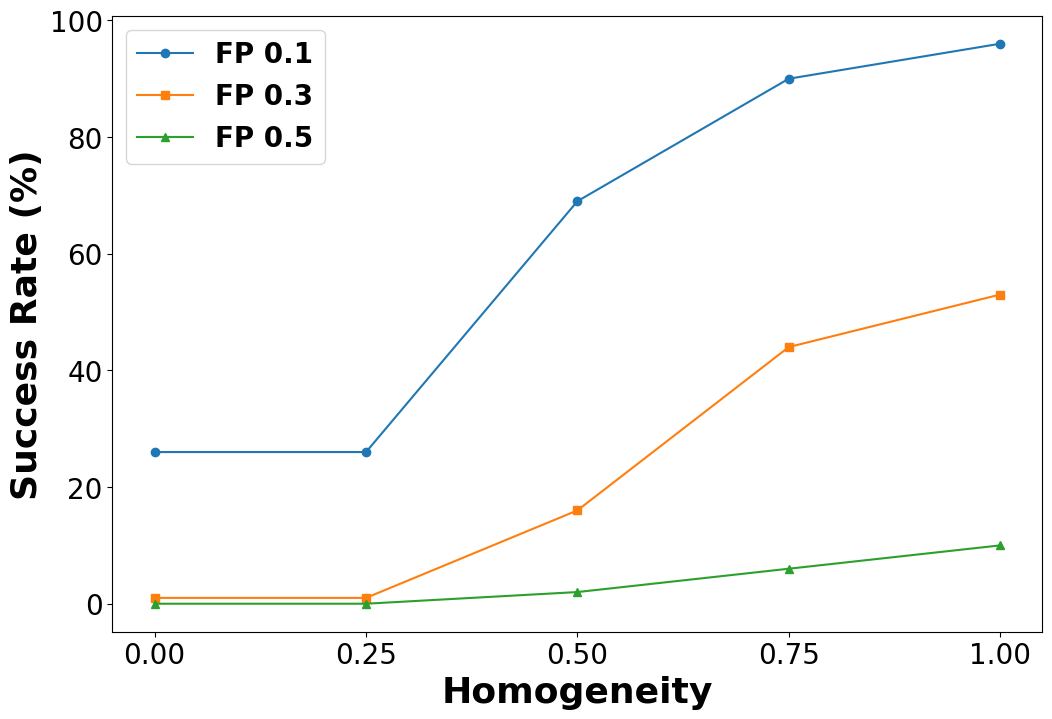

Python code for this plot:
import matplotlib.pyplot as plt
import matplotlib
matplotlib.rcParams['font.family'] = 'Times New Roman'
matplotlib.rcParams['font.size'] = 30
matplotlib.rcParams['mathtext.fontset'] = 'stix'

font1 = {'family': 'Times New Roman','color': 'Black','weight': 'bold','size': 40} #normal
font2 = {'family': 'Times New Roman','size': 26,'weight': 'bold'} # label
font3 = {'family': 'Times New Roman','size': 20,'weight': 'bold'} # legend
font4 = {'family': 'Times New Roman','color': 'Black','weight': 'bold','size': 38}

# Data
homogeneity = [1, 0.75, 0.5, 0.25,0]
# homogeneity = [1, 0.67, 0.33, 0]
success_0_1 = [96, 90, 69, 26,26]
success_0_3 = [53, 44, 16, 1,1]
success_0_5 = [10, 6, 2, 0,0]

# Plot
plt.figure(figsize=(12, 8))

plt.plot(homogeneity, success_0_1, marker='o', label='FP 0.1')
plt.plot(homogeneity, success_0_3, marker='s', label='FP 0.3')
plt.plot(homogeneity, success_0_5, marker='^', label='FP 0.5')

# Labels and Title
plt.xlabel('Homogeneity', fontdict=font2)
plt.ylabel('Success Rate (%)', fontdict=font2)
# plt.title('Success Rate vs Homogeneity for Different Failure Probabilities', fontdict=font1)

# Ticks
plt.xticks(homogeneity, fontsize=20, fontfamily='Times New Roman')
# plt.xticks(fontsize=20, fontfamily='Times New Roman')
plt.yticks(fontsize=20, fontfamily='Times New Roman')

# Legend
plt.legend(prop=font3)

# Save figure as PDF
plt.savefig('success_rate_vs_homogeneity.pdf')

# Show plot
plt.show()
